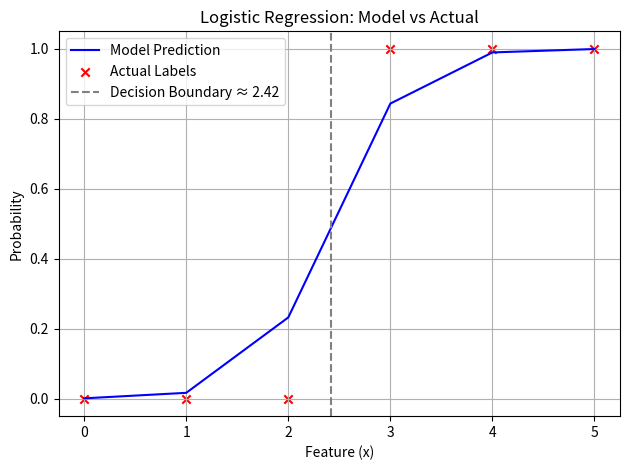

Here is the Python script that generated this plot: (Note: this script raises an exception after producing the figure.)
import numpy as np
import matplotlib.pyplot as plt
import os

x_train = np.array([0., 1, 2, 3, 4, 5])
y_train = np.array([0,  0, 0, 1, 1, 1])
m = len(x_train)

def sigmoid(z):
    return 1/(1 + np.exp(-z))


def compute_cost(x, y, w, b):
    total_cost = 0    
    for i in range(m):
        z_i = np.dot(w, x[i]) + b
        f_wb_i = sigmoid(z_i)
        total_cost += -(y[i]*np.log(f_wb_i) + (1-y[i])*np.log(1 - f_wb_i))
    return total_cost/m     

def compute_gradient(x,y,w,b):
    dj_dw = 0
    dj_db = 0
    for i in range(m):
        z_i = np.dot(w, x[i]) + b
        f_wb_i = sigmoid(z_i)
        dj_dw += (f_wb_i - y[i])* x[i]
        dj_db += (f_wb_i -y[i])
    return dj_dw/m, dj_db/m

def gradient_descent(x,y,w,b, alpha, num_iters):
    dw = 0
    db = 0
    cost_history = []
    for i in range(num_iters):
        dw, db = compute_gradient(x,y,w,b)
        w = w - alpha * dw
        b = b - alpha* db
        cost_history.append(compute_cost(x,y,w,b))

        if i % 10 == 0:
            print(f"Iterations: {i}, Cost: {cost_history[-1]:.4f}, w:{w:.2f}, b:{b:.2f}")

    return w, b, cost_history

initial_w = 0
initial_b = 0
iterations = 100
alpha = 2

final_w, final_b, cost_history = gradient_descent(x_train, y_train, initial_w, initial_b, alpha, iterations)

def compute_model_output(x, w, b):
    g = np.dot(w, x) + b
    return sigmoid(g)

# Predict for training data
final_prediction = compute_model_output(x_train, final_w, final_b)
print(f"Prediction for x = 2: {compute_model_output(2, final_w, final_b):.4f}")

# === Custom predictions ===
print("\nPredictions for custom inputs:")
for x_val in [1, 2, 2.5, 3, 4]:
    pred_prob = compute_model_output(x_val, final_w, final_b)
    pred_class = int(pred_prob >= 0.5)
    print(f"x = {x_val}, predicted probability = {pred_prob:.4f}, predicted class = {pred_class}")

# === Training Accuracy ===
predicted_classes = final_prediction >= 0.5
accuracy = np.mean(predicted_classes == y_train)
print(f"\nTraining Accuracy: {accuracy * 100:.2f}%")

# === Plot model prediction with decision boundary ===
plt.plot(x_train, final_prediction, c='b', label='Model Prediction')
plt.scatter(x_train, y_train, marker='x', c='r', label='Actual Labels')

# Decision boundary
decision_boundary = -final_b / final_w
plt.axvline(x=decision_boundary, color='gray', linestyle='--', label=f'Decision Boundary ≈ {decision_boundary:.2f}')

# Labels and legend
plt.title("Logistic Regression: Model vs Actual")
plt.xlabel("Feature (x)")
plt.ylabel("Probability")
plt.legend()
plt.grid(True)
plt.tight_layout()

# Save plot
save_dir = os.path.join(os.path.dirname(__file__), "images")
os.makedirs(save_dir, exist_ok=True)
plt.savefig(os.path.join(save_dir, "Logistic_Regression.png"))
plt.show()

# === Plot cost convergence ===
plt.figure()
plt.plot(range(iterations), cost_history, label="Cost")
plt.title("Cost Function Convergence")
plt.xlabel("Iterations")
plt.ylabel("Cost")
plt.grid(True)
plt.tight_layout()
plt.savefig(os.path.join(save_dir, "Logistic_Regression_Cost_Convergence.png"))
plt.show()
